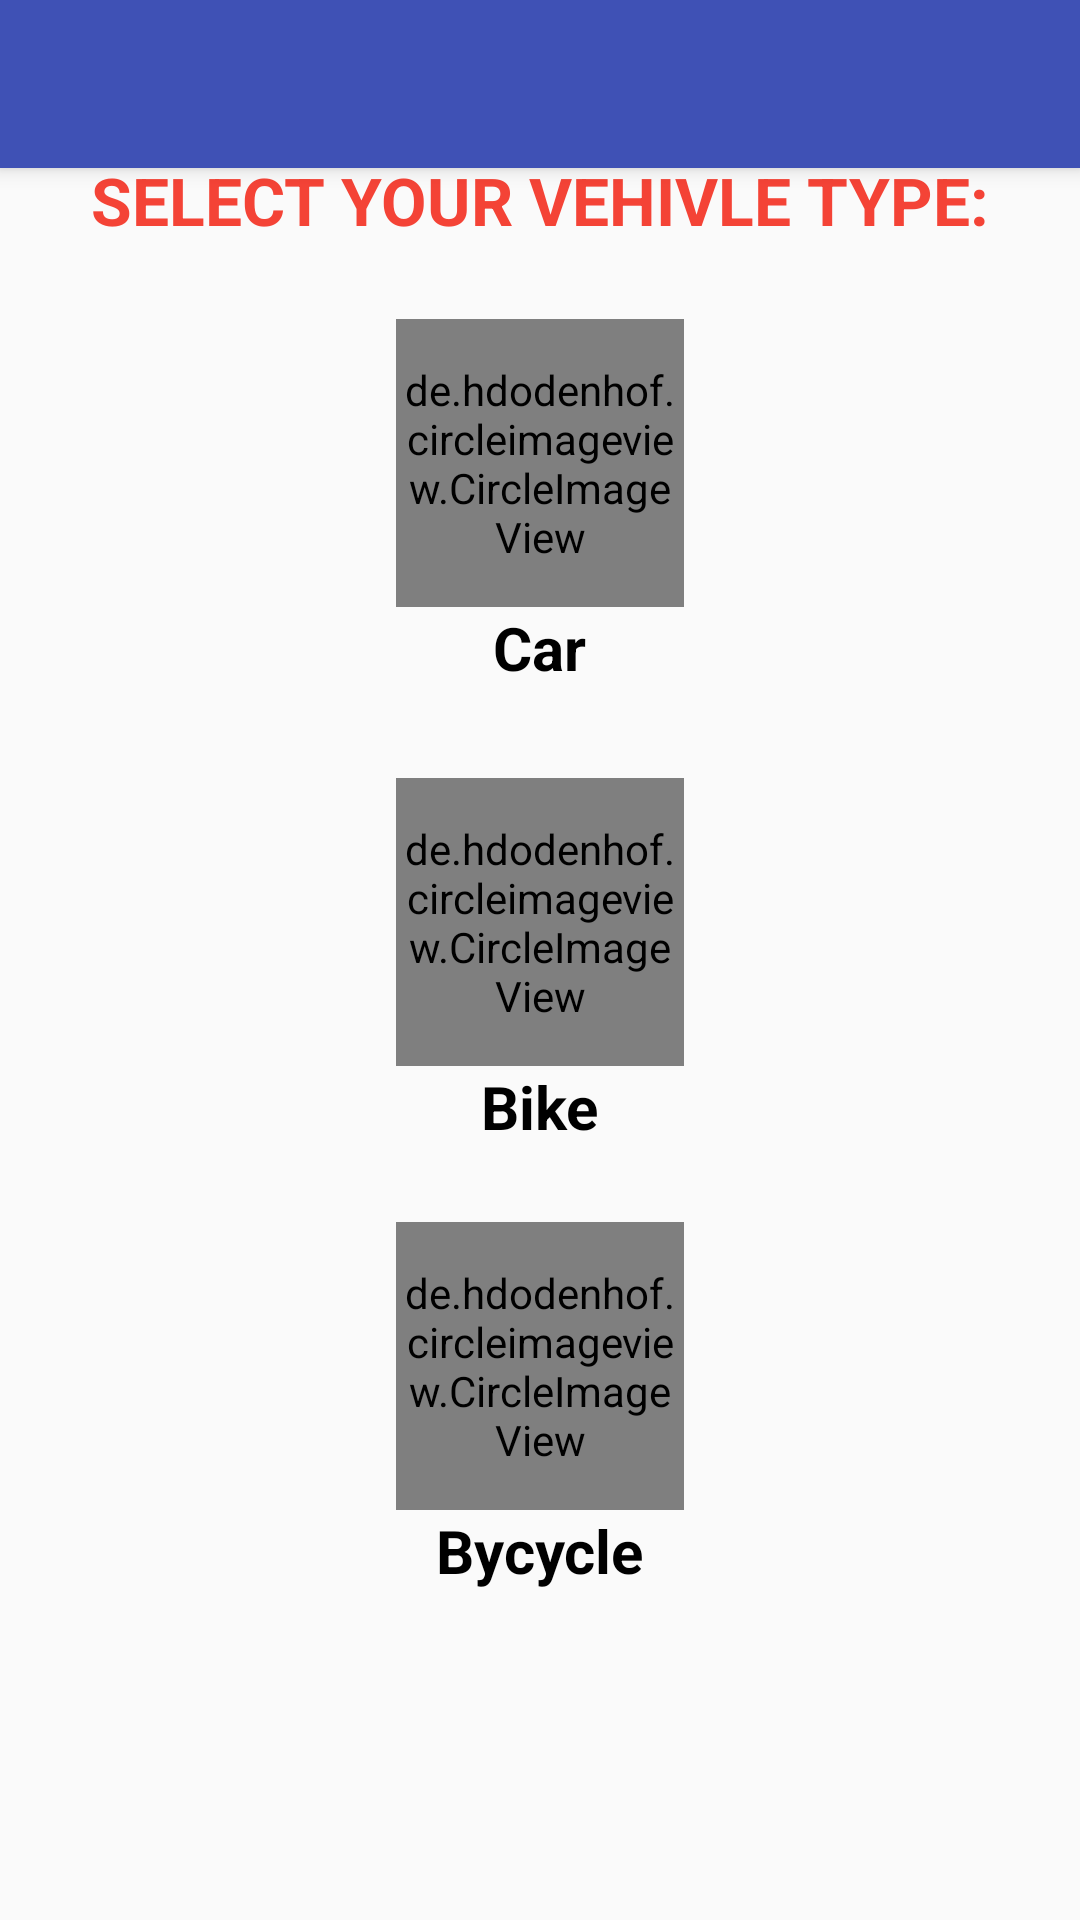

The Android layout XML behind this screen, and the referenced resources:
<!-- AndroidManifest.xml: application theme AppTheme -->
<!-- res/layout/activity_vichicle.xml -->
<?xml version="1.0" encoding="utf-8"?>
<android.support.design.widget.CoordinatorLayout xmlns:android="http://schemas.android.com/apk/res/android"
    xmlns:tools="http://schemas.android.com/tools"
    android:layout_width="match_parent"
    android:layout_height="match_parent"
    xmlns:app="http://schemas.android.com/apk/res-auto"
    android:fitsSystemWindows="true">

    <android.support.design.widget.AppBarLayout
        android:id="@+id/app_bar1"
        android:layout_width="match_parent"
        android:layout_height="wrap_content"
        android:theme="@style/AppTheme.AppBarOverlay">

        <android.support.v7.widget.Toolbar
            android:id="@+id/toolbar1"
            android:layout_width="match_parent"
            android:layout_height="?attr/actionBarSize"
            android:background="?attr/colorPrimary"
            app:popupTheme="@style/AppTheme.PopupOverlay" />


    </android.support.design.widget.AppBarLayout>

<LinearLayout xmlns:android="http://schemas.android.com/apk/res/android"
    xmlns:tools="http://schemas.android.com/tools"
    android:layout_width="match_parent"
    android:layout_height="wrap_content"
    tools:context="com.fixit.auto.fixit.Vichicle"
    android:orientation="vertical"
    android:layout_marginTop="52dp"
    android:scrollbars="vertical"
    >
    <TextView
        android:layout_width="wrap_content"
        android:layout_height="wrap_content"
        android:text="SELECT YOUR VEHIVLE TYPE:"
        android:textColor="@color/red"
        android:textStyle="bold"
        android:textSize="22dp"
        android:layout_gravity="center"
        android:layout_marginBottom="25dp"/>

    <LinearLayout
        android:layout_width="wrap_content"
        android:layout_height="wrap_content"
        android:gravity="center"
        android:id="@+id/mycar"
        android:layout_gravity="center"
        android:orientation="vertical"
        android:layout_marginBottom="30dp">
        <de.hdodenhof.circleimageview.CircleImageView
            xmlns:app="http://schemas.android.com/apk/res-auto"
            android:layout_width="96dp"
            android:layout_height="96dp"
            android:src="@drawable/mycar"
            app:civ_border_width="2dp"
            app:civ_border_color="@color/black"/>
        <TextView
            android:layout_width="wrap_content"
            android:layout_height="wrap_content"
            android:text="Car"
            android:textColor="@color/black"
            android:textStyle="bold"
            android:textSize="20dp"/>
    </LinearLayout>
    <LinearLayout
        android:layout_width="wrap_content"
        android:layout_height="wrap_content"
        android:gravity="center"
        android:id="@+id/mybike"
        android:layout_gravity="center"
        android:orientation="vertical"
        android:layout_marginBottom="25dp">
        <de.hdodenhof.circleimageview.CircleImageView
            xmlns:app="http://schemas.android.com/apk/res-auto"
            android:layout_width="96dp"
            android:layout_height="96dp"

            app:civ_border_width="2dp"
            app:civ_border_color="@color/black"
            android:src="@drawable/mybike"/>
        <TextView
            android:layout_width="wrap_content"
            android:layout_height="wrap_content"
            android:text="Bike"
            android:textColor="@color/black"
            android:textStyle="bold"
            android:textSize="20dp"/>
    </LinearLayout>
    <LinearLayout
        android:layout_width="wrap_content"
        android:layout_height="wrap_content"
        android:gravity="center"
        android:id="@+id/mycycle"
        android:layout_gravity="center"
        android:orientation="vertical"
        android:layout_marginBottom="25dp">
        <de.hdodenhof.circleimageview.CircleImageView
            xmlns:app="http://schemas.android.com/apk/res-auto"
            android:layout_width="96dp"
            android:layout_height="96dp"
            app:civ_border_width="2dp"
            android:src="@drawable/mybycycle"
            app:civ_border_color="@color/black"/>
        <TextView
            android:layout_width="wrap_content"
            android:layout_height="wrap_content"
            android:text="Bycycle"
            android:textColor="@color/black"
            android:textStyle="bold"
            android:textSize="20dp"/>
    </LinearLayout>
</LinearLayout>
</android.support.design.widget.CoordinatorLayout>
<!-- resources referenced by this layout -->
<resources>
  <color name="black">#000000</color>
  <color name="red">#F44336</color>
  <!-- drawable mybike: png bitmap (drawable, 39695 bytes) -->
  <!-- drawable mycar: jpg bitmap (drawable, 5926 bytes) -->
  <style name="AppTheme.AppBarOverlay" parent="ThemeOverlay.AppCompat.Dark.ActionBar" />
  <style name="AppTheme.PopupOverlay" parent="ThemeOverlay.AppCompat.Light" />
  <style name="AppTheme" parent="Theme.AppCompat.DayNight">
          
          <item name="colorPrimary">@color/colorPrimary</item>
          <item name="colorPrimaryDark">@color/colorPrimaryDark</item>
          <item name="colorAccent">@color/colorAccent</item>
          <item name="android:actionMenuTextColor">@color/red</item>
  
      </style>
  <color name="colorPrimary">#3F51B5</color>
  <color name="colorPrimaryDark">#303F9F</color>
  <color name="colorAccent">#FF4081</color>
</resources>
